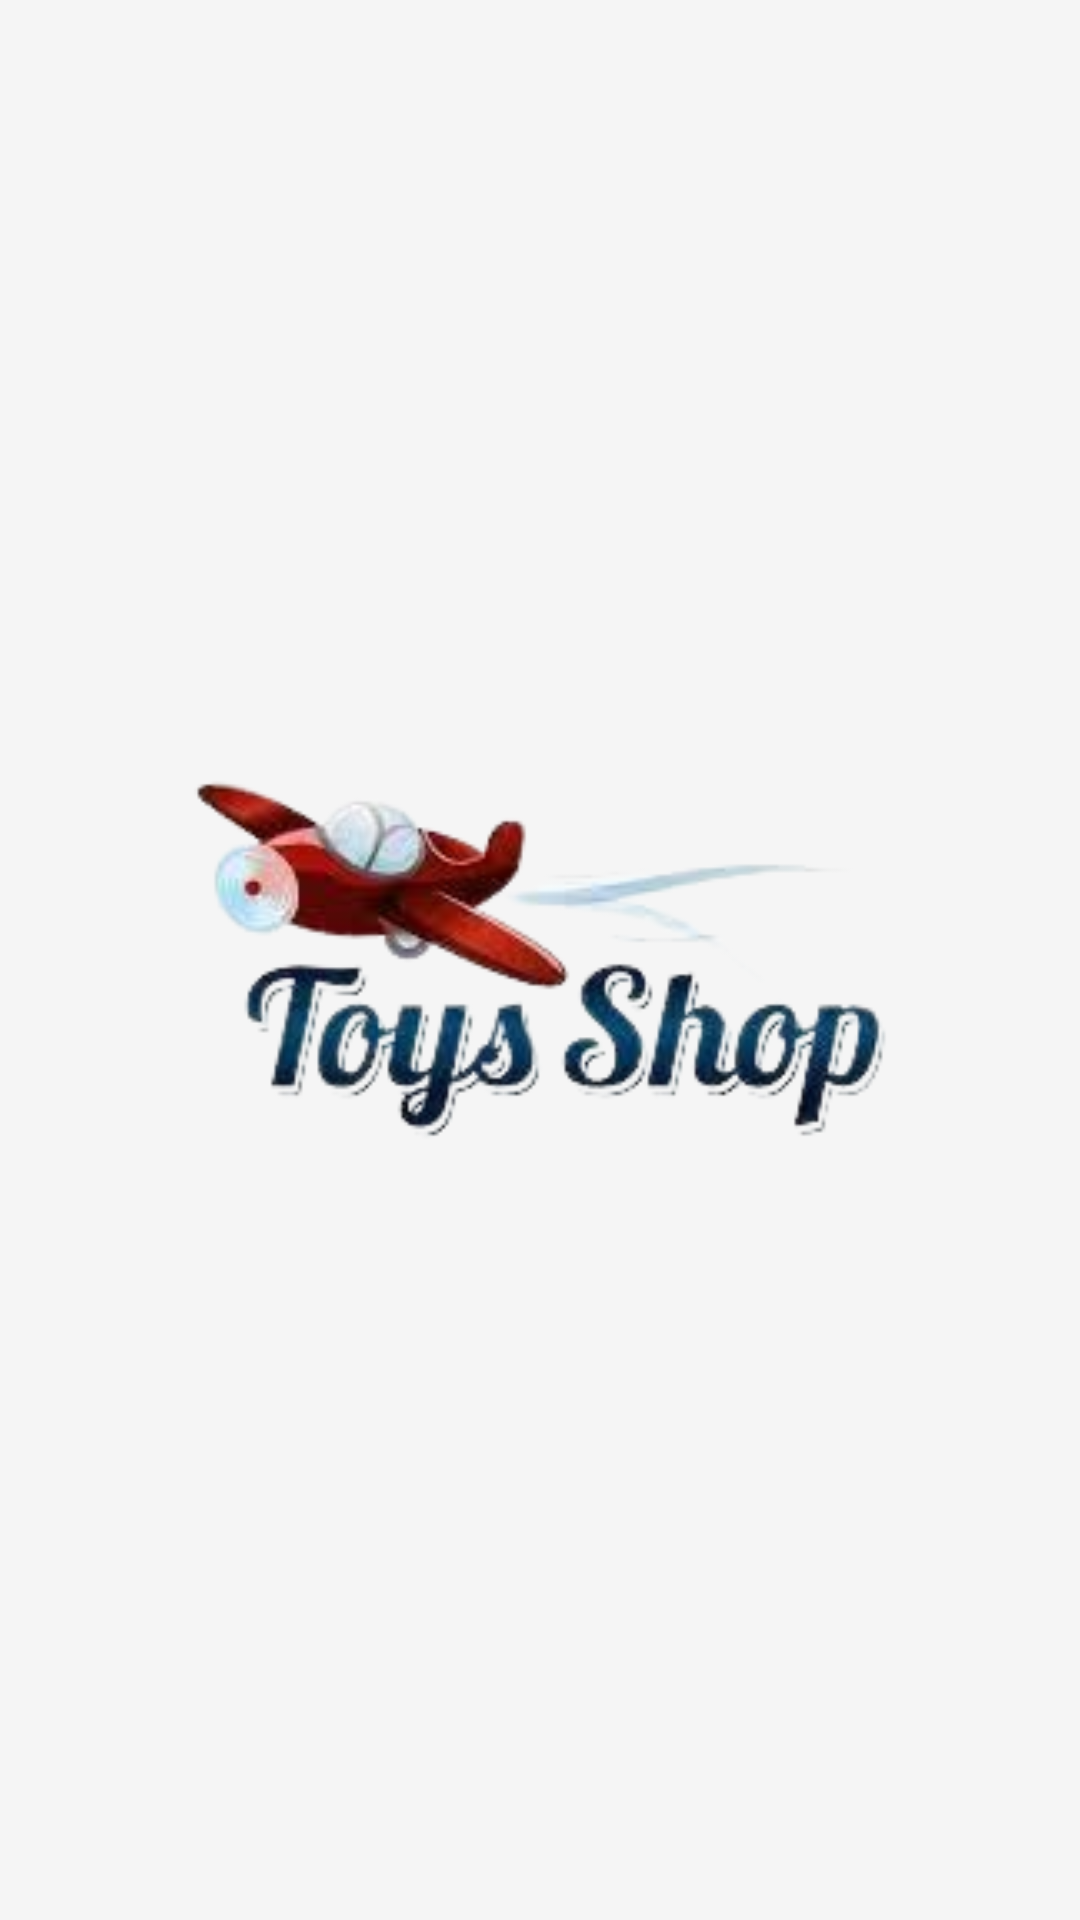

Android layout source for this screen:
<!-- AndroidManifest.xml: application theme Theme.TptPracticalExam -->
<!-- res/layout/activity_splash.xml -->
<?xml version="1.0" encoding="utf-8"?>
<LinearLayout xmlns:android="http://schemas.android.com/apk/res/android"
    xmlns:app="http://schemas.android.com/apk/res-auto"
    xmlns:tools="http://schemas.android.com/tools"
    android:layout_width="match_parent"
    android:layout_height="match_parent"
    android:background="@color/offwhite"
    tools:context=".SplashActivity"
    android:gravity="center">

    <ImageView
        android:layout_width="250dp"
        android:layout_height="250dp"
        android:src="@drawable/toyslogo"
        android:layout_gravity="center"/>


</LinearLayout>
<!-- resources referenced by this layout -->
<resources>
  <color name="offwhite">#f5f5f5</color>
  <!-- drawable toyslogo: png bitmap (drawable, 37557 bytes) -->
  <style name="Theme.TptPracticalExam" parent="Base.Theme.TptPracticalExam" />
  <style name="Base.Theme.TptPracticalExam" parent="Theme.Material3.DayNight.NoActionBar">
          
          
      </style>
</resources>
